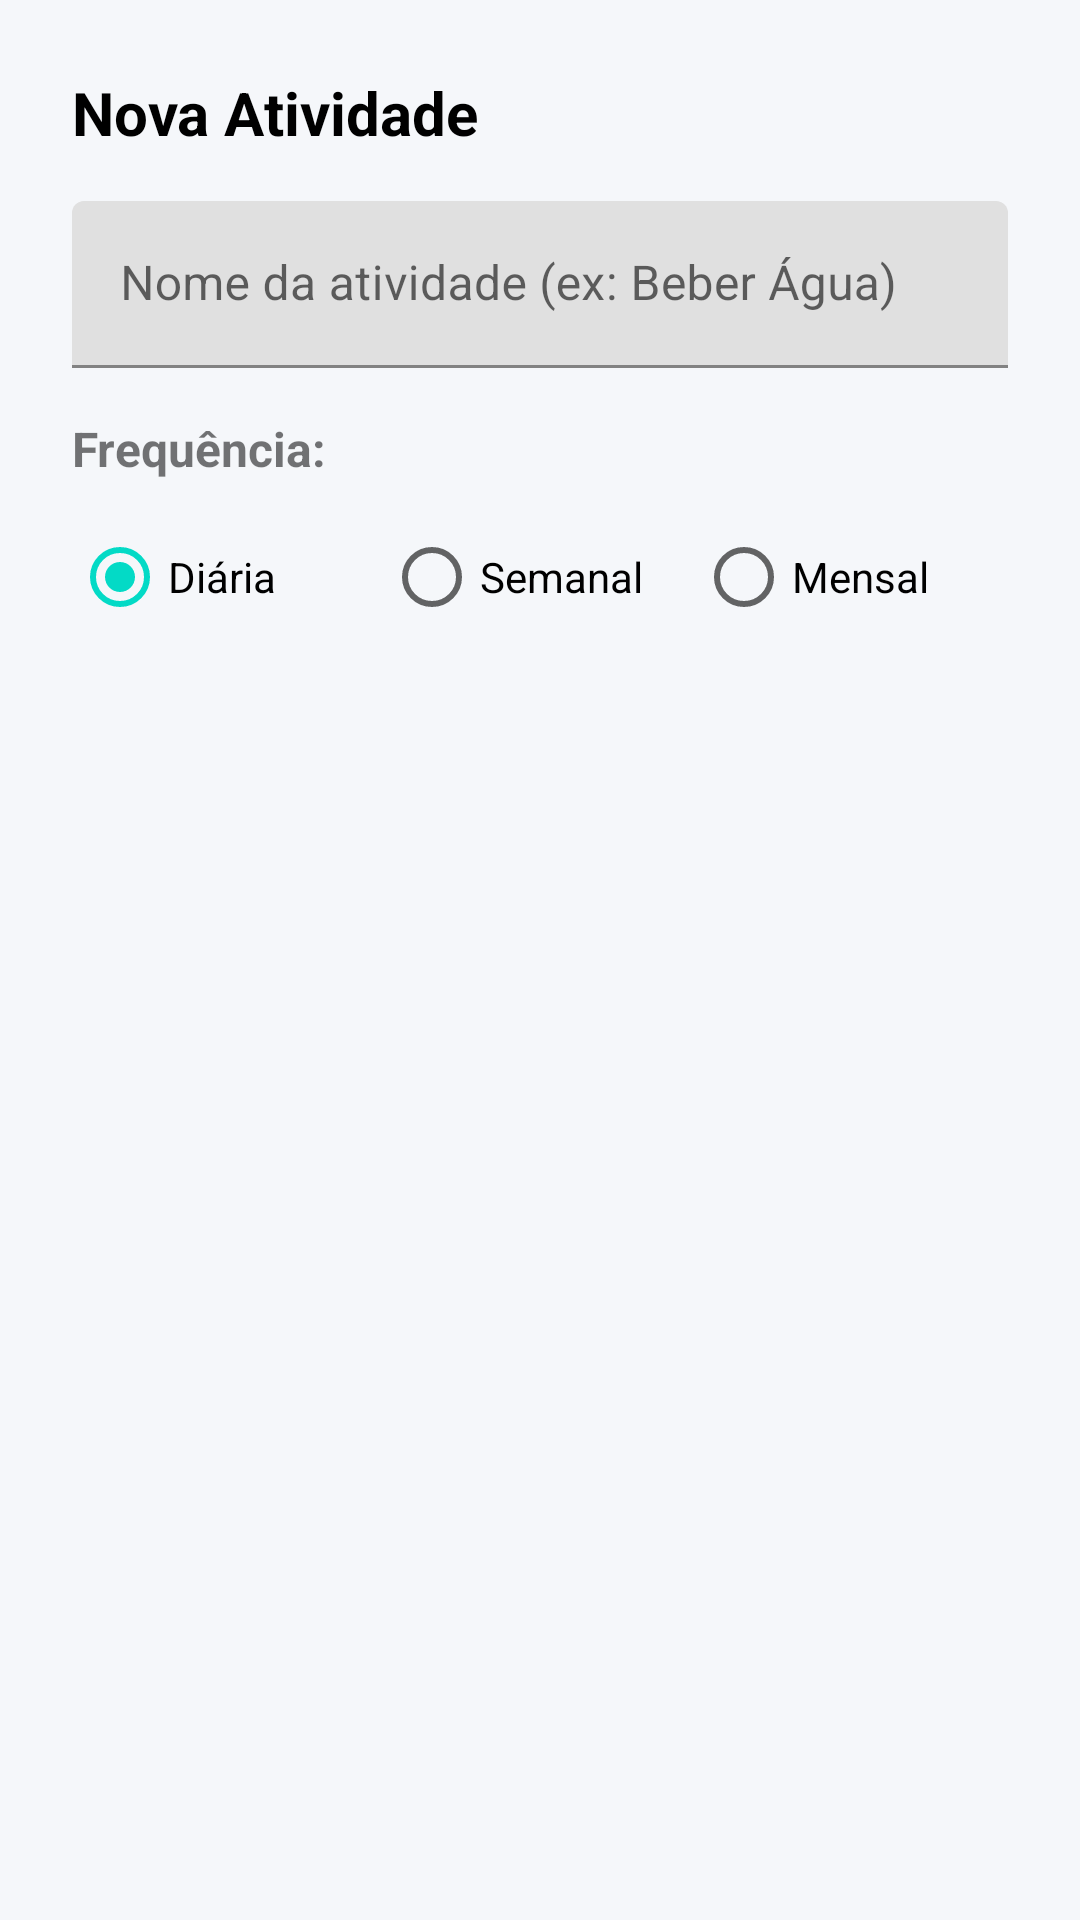

Write the Android layout XML for this screen, with the resource values it uses.
<!-- AndroidManifest.xml: application theme Theme.MyStreaks -->
<!-- res/layout/dialog_add_streak.xml -->
<?xml version="1.0" encoding="utf-8"?>
<LinearLayout xmlns:android="http://schemas.android.com/apk/res/android"
    android:layout_width="match_parent"
    android:layout_height="wrap_content"
    android:orientation="vertical"
    android:padding="24dp">

    <TextView
        android:layout_width="match_parent"
        android:layout_height="wrap_content"
        android:text="Nova Atividade"
        android:textSize="20sp"
        android:textStyle="bold"
        android:textColor="@color/black"
        android:layout_marginBottom="16dp"/>

    <com.google.android.material.textfield.TextInputLayout
        android:layout_width="match_parent"
        android:layout_height="wrap_content"
        android:layout_marginBottom="16dp">

        <com.google.android.material.textfield.TextInputEditText
            android:id="@+id/etActivityName"
            android:layout_width="match_parent"
            android:layout_height="wrap_content"
            android:hint="Nome da atividade (ex: Beber Água)"
            android:inputType="textCapSentences"/>

    </com.google.android.material.textfield.TextInputLayout>

    <TextView
        android:layout_width="match_parent"
        android:layout_height="wrap_content"
        android:text="Frequência:"
        android:textSize="16sp"
        android:textStyle="bold"
        android:layout_marginBottom="8dp"/>

    <RadioGroup
        android:id="@+id/rgFrequency"
        android:layout_width="match_parent"
        android:layout_height="wrap_content"
        android:orientation="horizontal"
        android:weightSum="3"
        android:layout_marginBottom="16dp">

        <RadioButton
            android:id="@+id/rbDaily"
            android:layout_width="0dp"
            android:layout_height="wrap_content"
            android:layout_weight="1"
            android:text="Diária"
            android:checked="true"/>

        <RadioButton
            android:id="@+id/rbWeekly"
            android:layout_width="0dp"
            android:layout_height="wrap_content"
            android:layout_weight="1"
            android:text="Semanal"/>

        <RadioButton
            android:id="@+id/rbMonthly"
            android:layout_width="0dp"
            android:layout_height="wrap_content"
            android:layout_weight="1"
            android:text="Mensal"/>
    </RadioGroup>

</LinearLayout>
<!-- resources referenced by this layout -->
<resources>
  <color name="black">#000000</color>
  <style name="Theme.MyStreaks" parent="Theme.MaterialComponents.DayNight.NoActionBar">
          <item name="colorPrimary">@color/primary</item>
          <item name="colorPrimaryVariant">@color/primary_variant</item>
          <item name="colorOnPrimary">@color/surface</item>
          <item name="android:statusBarColor">@color/primary_variant</item>
          <item name="android:windowBackground">@color/background</item>
      </style>
  <color name="primary">#FF6D00</color>
  <color name="primary_variant">#E65100</color>
  <color name="surface">#FFFFFF</color>
  <color name="background">#F5F7FA</color>
</resources>
